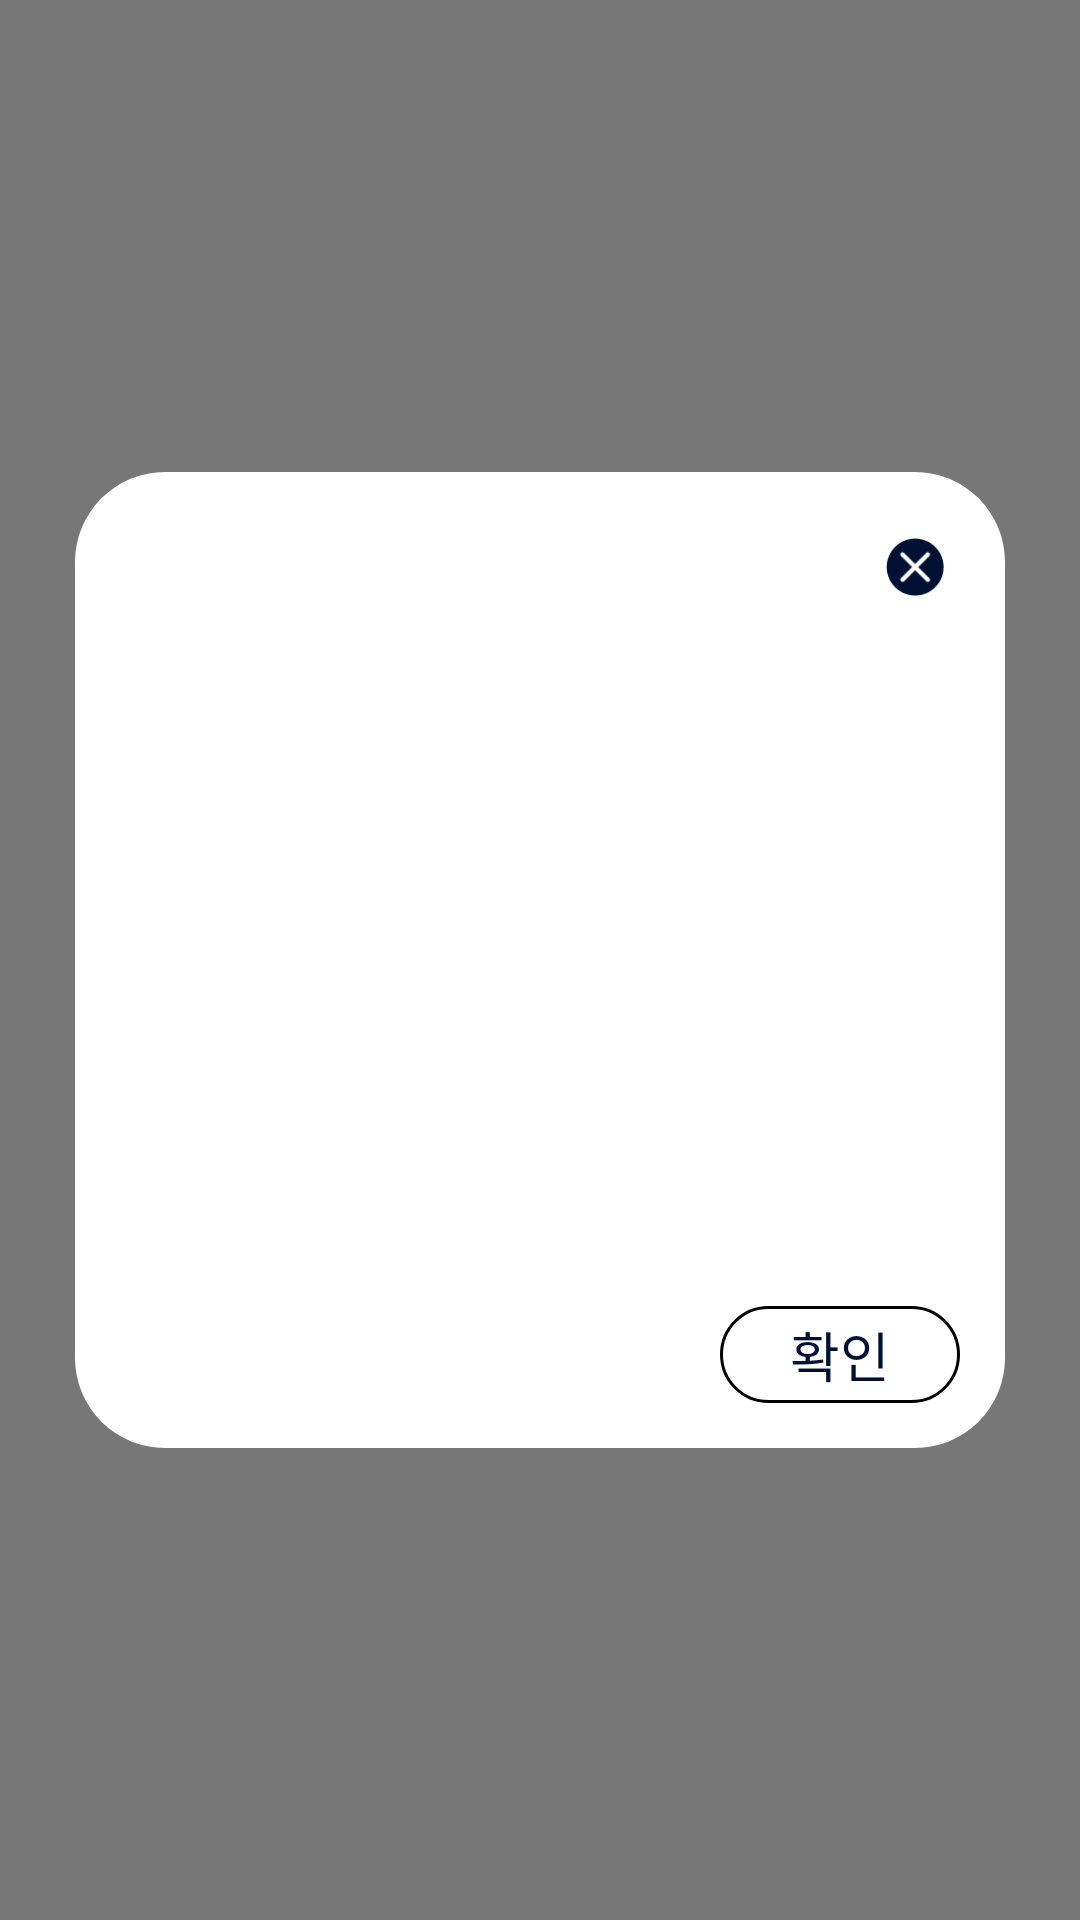

Layout XML and referenced resources for this Android screen:
<!-- AndroidManifest.xml: application theme Theme.Cocktail_dakk -->
<!-- res/layout/dialog_change_userinfo.xml -->
<?xml version="1.0" encoding="utf-8"?>
<androidx.constraintlayout.widget.ConstraintLayout xmlns:android="http://schemas.android.com/apk/res/android"
    xmlns:app="http://schemas.android.com/apk/res-auto"
    android:id="@+id/mypage_resetting_background_la"
    android:layout_width="match_parent"
    android:layout_height="match_parent"
    android:background="@color/half_transparent">

    <androidx.constraintlayout.widget.ConstraintLayout
        android:id="@+id/mypage_resetting_whiteboard_la"
        android:layout_width="match_parent"
        android:layout_height="wrap_content"
        android:layout_marginStart="25dp"
        android:layout_marginEnd="25dp"
        android:background="@drawable/round_rect_fourwhite"
        app:layout_constraintBottom_toBottomOf="parent"
        app:layout_constraintEnd_toEndOf="parent"
        app:layout_constraintStart_toStartOf="parent"
        app:layout_constraintTop_toTopOf="parent">

        
        <ImageView
            android:id="@+id/mypage_resetting_exit_iv"
            android:layout_width="20dp"
            android:layout_height="20dp"
            android:layout_marginTop="5dp"

            android:layout_marginEnd="20dp"
            android:src="@mipmap/icon_filter_close"
            app:layout_constraintBottom_toBottomOf="@+id/mypage_resetting_tablayout_tl"
            app:layout_constraintEnd_toEndOf="parent"
            app:layout_constraintTop_toTopOf="@+id/mypage_resetting_tablayout_tl" />

        <com.google.android.material.tabs.TabLayout
            android:id="@+id/mypage_resetting_tablayout_tl"
            android:layout_width="170dp"
            android:layout_height="wrap_content"

            android:layout_marginStart="50dp"
            android:layout_marginTop="5dp"
            android:layout_marginEnd="50dp"
            android:background="@drawable/round_rect_whiteboard"
            app:layout_constraintEnd_toEndOf="parent"
            app:layout_constraintStart_toStartOf="parent"

            app:layout_constraintTop_toTopOf="parent
"
            app:tabIndicatorColor="@color/black"
            app:tabIndicatorFullWidth="false"
            app:tabIndicatorHeight="3dp"
            app:tabPaddingBottom="-10dp"
            app:tabPaddingEnd="0dp"
            app:tabPaddingStart="0dp"
            app:tabRippleColor="@null"
            app:tabTextAppearance="@style/main_tab_text"
            app:tabTextColor="@color/black" />

        <androidx.viewpager2.widget.ViewPager2
            android:id="@+id/mypage_resetting_viewpager_vp"
            android:layout_width="match_parent"
            android:layout_height="200dp"

            android:layout_marginStart="20dp"
            android:layout_marginTop="10dp"
            android:layout_marginEnd="20dp"
            app:layout_constraintEnd_toEndOf="parent"
            app:layout_constraintStart_toStartOf="parent"
            app:layout_constraintTop_toBottomOf="@id/mypage_resetting_tablayout_tl" />

        <TextView
            android:id="@+id/mypage_resetting_ok_on_tv"
            android:layout_width="80dp"
            android:layout_height="wrap_content"
            android:layout_marginTop="15dp"
            android:layout_marginEnd="15dp"
            android:layout_marginBottom="15dp"
            android:background="@drawable/round_rect_white_in_black"
            android:padding="3dp"

            android:text="@string/evaluate_ok"
            android:textAlignment="center"
            android:textColor="@color/nam"
            android:textSize="18sp"

            app:layout_constraintBottom_toBottomOf="parent"
            app:layout_constraintEnd_toEndOf="parent"
            app:layout_constraintTop_toBottomOf="@+id/mypage_resetting_viewpager_vp" />
    </androidx.constraintlayout.widget.ConstraintLayout>


</androidx.constraintlayout.widget.ConstraintLayout>
<!-- resources referenced by this layout -->
<resources>
  <color name="black">#FF000000</color>
  <color name="half_transparent">#88000000</color>
  <color name="nam">#001133</color>
  <!-- drawable round_rect_fourwhite (drawable) -->
  <?xml version="1.0" encoding="utf-8"?>
  <shape xmlns:android="http://schemas.android.com/apk/res/android"
      android:shape="rectangle" >
      <solid android:color="@color/white"/>
      <corners
          android:topLeftRadius="30dp"
          android:topRightRadius="30dp"
          android:bottomRightRadius="30dp"
          android:bottomLeftRadius="30dp"/>
  
  
  
  
  </shape>
  <!-- drawable round_rect_white_in_black (drawable-v24) -->
  <?xml version="1.0" encoding="utf-8"?>
  <shape xmlns:android="http://schemas.android.com/apk/res/android"
      android:shape="rectangle" >
      <solid android:color="@color/white"/>
      <corners
          android:radius="20dp"
          />
      <stroke
          android:width="1dp"
          android:color="@color/black" />
  
  </shape>
  <!-- drawable round_rect_whiteboard (drawable) -->
  <?xml version="1.0" encoding="utf-8"?>
  <shape xmlns:android="http://schemas.android.com/apk/res/android"
      android:shape="rectangle"
      >
      <solid android:color="@color/white"/>
      <corners
          android:topLeftRadius="40dp"
          android:topRightRadius="40dp"
          />
  
  
  
  </shape>
  <!-- mipmap icon_filter_close: png bitmap (mipmap-hdpi, 876 bytes) -->
  <string name="evaluate_ok">확인</string>
  <style name="main_tab_text" parent="TextAppearance.Design.Tab">
          <item name="android:textSize">13sp</item>
          <item name="android:textStyle">bold</item>
      </style>
  <style name="Theme.Cocktail_dakk" parent="Theme.MaterialComponents.Light.DarkActionBar">
          
          <item name="colorPrimary">@color/statusbarcol</item>
          <item name="colorPrimaryVariant">@color/statusbarcol</item>
          <item name="colorOnPrimary">@color/white</item>
          
          <item name="colorSecondary">@color/teal_200</item>
          <item name="colorSecondaryVariant">@color/teal_700</item>
          <item name="colorOnSecondary">@color/black</item>
          
          <item name="android:statusBarColor" tools:targetApi="l">?attr/colorPrimaryVariant</item>
          
          <item name="android:forceDarkAllowed" tools:targetApi="q">false</item>
          <item name="windowActionBar">true</item>
          <item name="android:windowFullscreen">false</item>
          <item name="windowNoTitle">true</item>
          <item name="bottomSheetDialogTheme">@style/AppBottomSheetDialogTheme</item>
  
      </style>
  <color name="white">#FFFFFFFF</color>
  <color name="statusbarcol">#f0001133</color>
  <color name="teal_200">#FF03DAC5</color>
  <color name="teal_700">#FF018786</color>
  <style name="AppBottomSheetDialogTheme" parent="Theme.Design.Light.BottomSheetDialog">
          <item name="bottomSheetStyle">@style/AppModalStyle</item>
      </style>
  <style name="AppModalStyle" parent="Widget.Design.BottomSheet.Modal">
  
          <item name="android:background">@drawable/round_rect_whiteboard</item>
      </style>
</resources>
